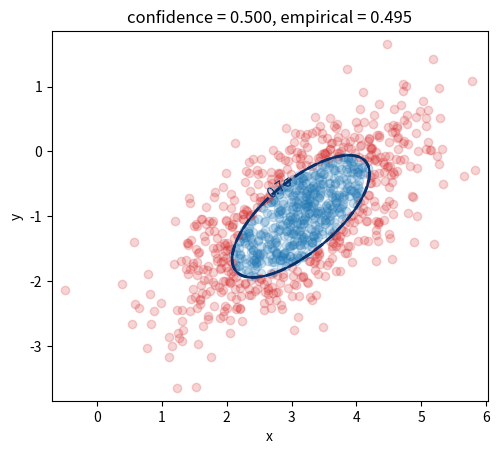
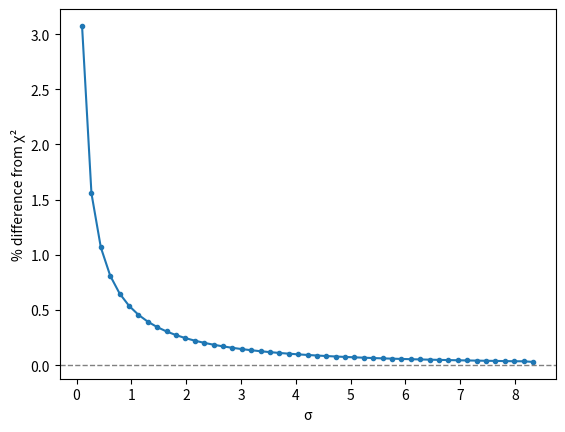

Write Python code to recreate these figures, in order.
#!/usr/bin/env python3
# =============================================================================
#     File: gaussian_ellipses.py
#  Created: 2024-02-21 13:29
#   Author: Bernie Roesler
#
"""
Toy script to plot Gaussian confidence ellipses.
"""
# =============================================================================

import matplotlib.pyplot as plt
import numpy as np

from matplotlib import transforms
from matplotlib.patches import Circle, Ellipse
from scipy import linalg, stats

# TODO refactor `level` into `q`?
def confidence_ellipse(mean, cov, ax=None,
                       n_std=None, level=None, facecolor='none', **kwargs):
    """Plot an ellipse showing the confidence region of a 2D Gaussian.

    Parameters
    ----------
    mean : (2,) array_like
        The center of the ellipse.
    cov : (2, 2) array_like
        The covariance matrix.
    ax : matplotlib.axes.Axes, optional
        The axes to plot on. If not provided, the current axes will be used.
    level : float, optional
        The level of the confidence interval to plot. Default is 0.95.
    facecolor : str, optional
        The color with which to fill the ellipse. Default is 'none'.
    **kwargs : dict
        Additional arguments to pass to the Ellipse call.

    Returns
    -------
    ellipse : matplotlib.patches.Ellipse
        The ellipse object.

    References
    ----------
    [0]: <https://matplotlib.org/devdocs/gallery/statistics/confidence_ellipse.html>
    """
    assert mean.shape == (2,), "Mean must be length 2"
    assert cov.shape == (2, 2), "Covariance matrix must be 2x2"
    ax = ax or plt.gca()

    if n_std is not None and level is not None:
        raise ValueError("Must specify only one of `n_std` or `level`.")

    if n_std is not None:
        s = n_std
    else:
        # The scaling parameter is chi-squared with N dof for N-D data
        s = np.sqrt(stats.chi2.ppf(level, df=2))

    # Σ = [[σ_x^2, σ_x σ_y ρ],
    #      [σ_x σ_y ρ, σ_y^2]]
    # => pearson == ρ
    pearson = cov[0, 1] / np.sqrt(cov[0, 0] * cov[1, 1])

    # Use a special case to obtain the eigenvalues of this 2D dataset.
    r_x = np.sqrt(1 + pearson)
    r_y = np.sqrt(1 - pearson)
    scale = np.sqrt(np.diag(cov)) * s

    transform = (
        transforms.Affine2D()
        .rotate_deg(45)  # == arctan2(v[1], v[0]), v == eigenvector of cov
        .scale(*scale)
        .translate(*mean)
    )

    ellipse = Ellipse((0, 0),
                      width=2*r_x,
                      height=2*r_y,
                      facecolor=facecolor,
                      transform=transform + ax.transData,
                      **kwargs)

    return ax.add_patch(ellipse)


def confidence_circle(mean, cov, ax=None,
                      level=0.95, facecolor='none', **kwargs):
    """Plot a confidence ellipse for a 2D Gaussian.

    Parameters
    ----------
    mean : (N,) array_like
        The center of the ellipse.
    cov : (N, N) array_like
        The covariance matrix. Must be symmetric positive semi-definite.
    ax : matplotlib.axes.Axes, optional
        The axes to plot on. If not provided, the current axes will be used.
    level : float, optional
        The level of the confidence interval to plot. Default is 0.95.
    facecolor : str, optional
        The color with which to fill the ellipse. Default is 'none'.
    **kwargs : dict
        Additional arguments to pass to the Ellipse call.

    Returns
    -------
    circle : matplotlib.patches.Circle
        The circle object.

    References
    ----------
    [0]: <https://gist.github.com/CarstenSchelp/b992645537660bda692f218b562d0712?permalink_comment_id=3465086istcomment-3465086>
    """
    assert np.allclose(cov, cov.T), "Covariance matrix must be symmetric"
    ax = ax or plt.gca()
    kwargs.update(dict(facecolor=facecolor))

    # The scaling parameter is chi-squared with N dof for N-D data
    r = np.sqrt(stats.chi2.ppf(level, df=2))

    # Transform matrix is 3x3 to include translation
    T = np.eye(3)
    T[:2, :2] = r * linalg.sqrtm(cov)  # scaling and rotation
    transform = transforms.Affine2D(matrix=T).translate(*mean)

    circle = Circle(
        xy=(0, 0),
        radius=1,
        transform=transform + ax.transData,
        **kwargs
    )
    return ax.add_patch(circle)


# -----------------------------------------------------------------------------
#         Define constants
# -----------------------------------------------------------------------------
np.random.seed(565656)
σ_x = 0.9
σ_y = 0.8
ρ = 0.7

μ = np.r_[np.pi, -1]
cov_xy = σ_x * σ_y * ρ
Σ = np.array([[σ_x**2, cov_xy],
              [cov_xy, σ_y**2]])

rv = stats.multivariate_normal(μ, Σ)

N = 1000
samples = rv.rvs(N)
x, y = samples.T

# Grid of Gaussian values to plot contours
xg, yg = np.mgrid[x.min()-0.2:x.max()+0.2:0.01,
                  y.min()-0.2:y.max()+0.2:0.01]
zg = rv.pdf(np.dstack((xg, yg)))
zg = (zg.max() - zg) / zg.max()  # invert and normalize

qs = np.r_[0.5]  # breaks for contour plot
# qs = np.r_[0.5, 0.683, 0.954, 0.997]  # == [1, 2] std deviations for 1-D Gaussian
# n_stds = -stats.norm.ppf((1 - qs) / 2)  # [1.0000, 2.0000]

# Color in/outside of ellipse
r = np.sqrt(stats.chi2.ppf(qs[0], df=2))
# Scale the samples to the unit circle for comparison
u, v = linalg.inv(linalg.sqrtm(Σ)) @ (samples - μ).T
inside = u**2 + v**2 <= r**2
outside = ~inside

# -----------------------------------------------------------------------------
#         Plot the slopes and intercepts
# -----------------------------------------------------------------------------
# Create a custom colormap for the contours
cm = 'Blues_r'
range_ = np.linspace(0.0, 0.5, len(qs))
colors = plt.get_cmap(cm)(range_)

if len(qs) > 1:
    cmap = plt.matplotlib.colors.LinearSegmentedColormap.from_list(cm, colors)
else:
    cmap = cm

fmt = {q: f"{-stats.norm.ppf((1 - q) / 2):.0g}σ" for q in qs}

fig, ax = plt.subplots(num=1, clear=True)

# Plot the numerical contours
cs = ax.contour(xg, yg, zg, levels=qs, cmap=cmap)
ax.clabel(cs, fmt=fmt)

for i, level in enumerate(qs):
    E = confidence_ellipse(μ, Σ, ax=ax, level=level,
                           ec=colors[i], ls='-.', lw=2, alpha=0.4, zorder=3)
    C = confidence_circle(μ, Σ, ax=ax, level=level,
                          ec=colors[i], ls='--', lw=2, zorder=2)

# ax.scatter(*samples, c='C0', alpha=0.2)
ax.scatter(*samples[inside].T, c='C0', alpha=0.2)
ax.scatter(*samples[outside].T, c='C3', alpha=0.2)

ax.set(title=f"confidence = {qs[0]:.3f}, empirical = {sum(inside)/N:.3f}",
       xlabel='x',
       ylabel='y',
       aspect='equal')

# TODO investigate: np.allclose(stats.chi2.ppf(0.95, df=2), -2*np.log(0.05))
# ----------------------------------------------------------------------------- 
#         Plot error in `n_std` calculation
# -----------------------------------------------------------------------------
fig, ax = plt.subplots(num=2, clear=True)
stds = np.linspace(0.1, 8.5)
qs = 1 - 2*stats.norm.cdf(-stds)
rs = np.sqrt(stats.chi2.ppf(qs, df=2))
ax.plot(stds, (rs - stds) / stds, '.-')
ax.axhline(0, ls='--', c='gray', lw=1)
ax.set_xticks(np.arange(9))
ax.set(xlabel='σ', ylabel='% difference from χ²')

# =============================================================================
# =============================================================================
